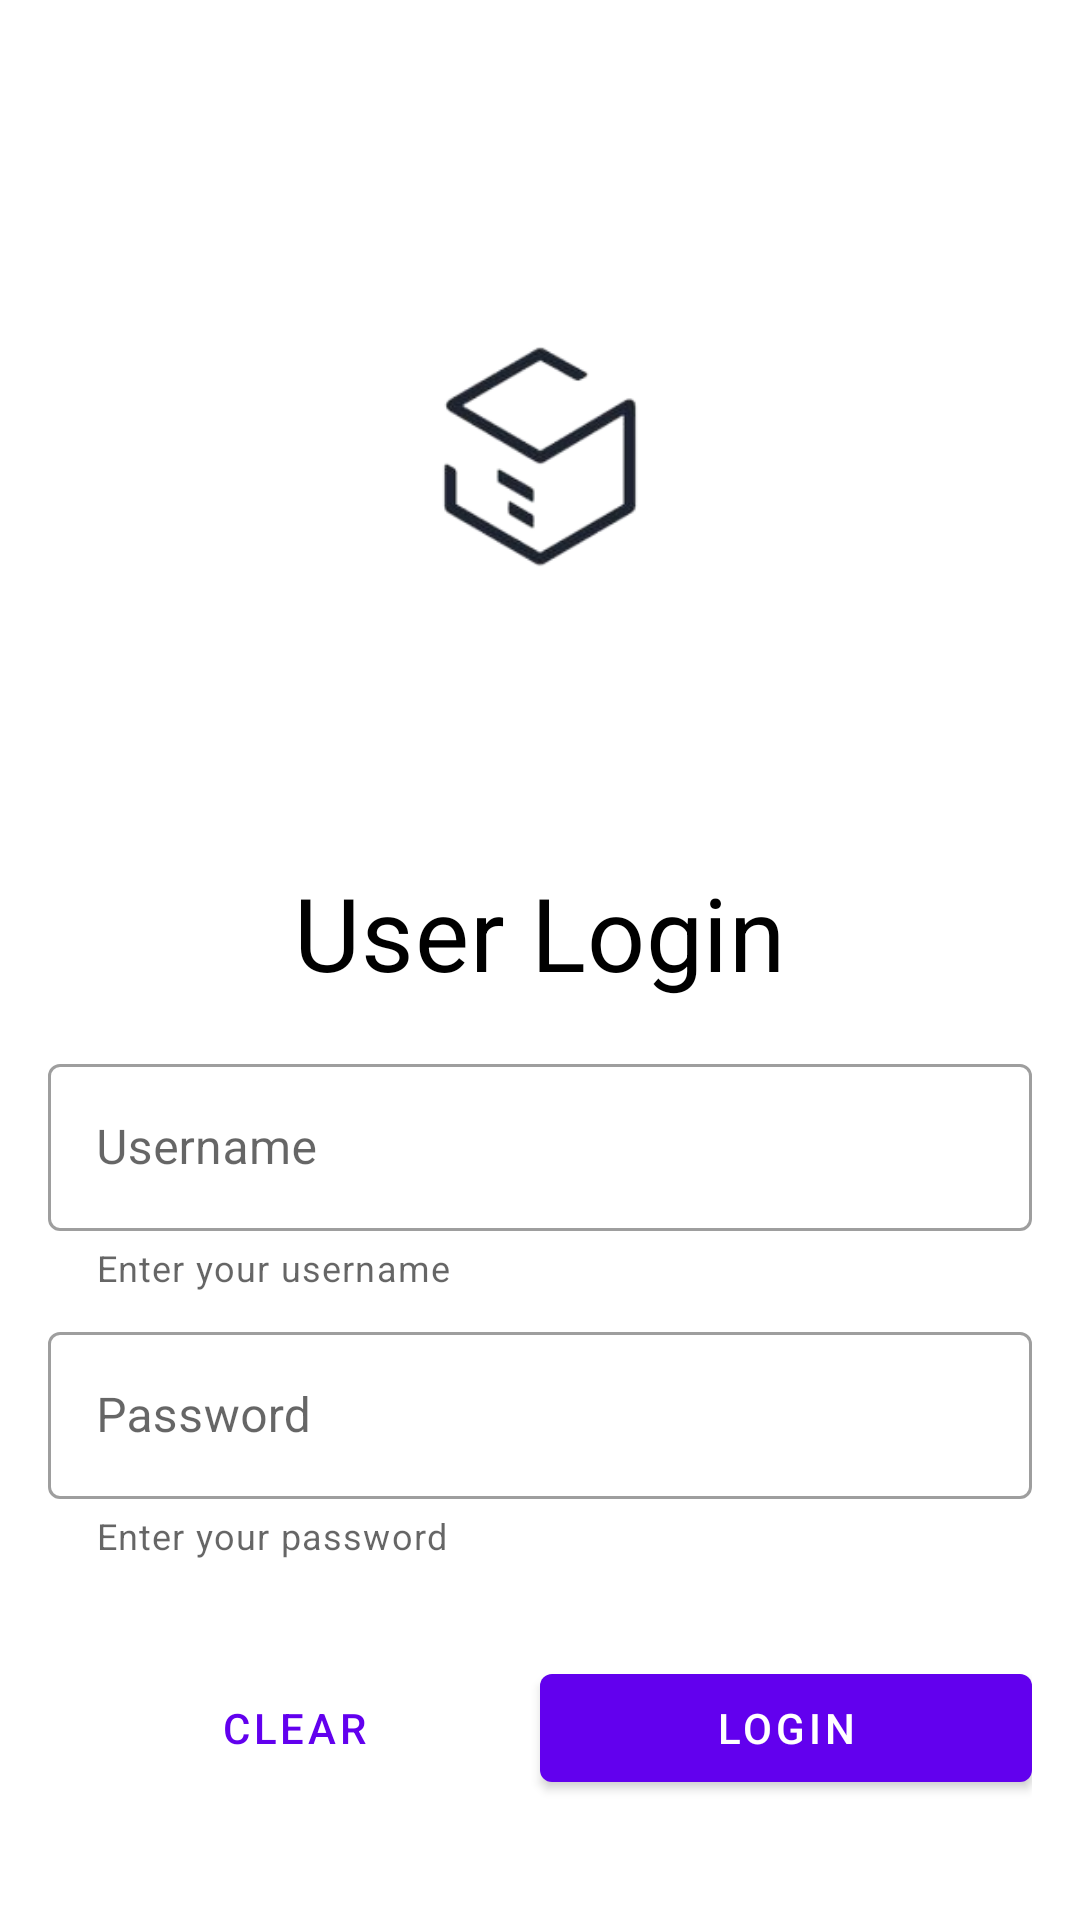

This screen was rendered from an Android layout file. Write that file and the resources it references.
<!-- AndroidManifest.xml: application theme Theme.QRier -->
<!-- res/layout/activity_main.xml -->
<?xml version="1.0" encoding="utf-8"?>
<androidx.constraintlayout.widget.ConstraintLayout xmlns:android="http://schemas.android.com/apk/res/android"
    xmlns:app="http://schemas.android.com/apk/res-auto"
    xmlns:tools="http://schemas.android.com/tools"
    android:id="@+id/mainLayout"
    android:layout_width="match_parent"
    android:layout_height="match_parent"
    tools:context=".MainActivity">

    <ImageView
        android:id="@+id/imageView"
        android:layout_width="240dp"
        android:layout_height="240dp"
        android:layout_marginTop="32dp"
        android:src="@drawable/logoapp"
        app:layout_constraintEnd_toEndOf="parent"
        app:layout_constraintStart_toStartOf="parent"
        app:layout_constraintTop_toTopOf="parent" />

    <TextView
        android:id="@+id/textView"
        android:layout_width="wrap_content"
        android:layout_height="wrap_content"
        android:layout_marginTop="16dp"
        android:text="User Login"
        android:textColor="@color/black"
        style="@style/TextAppearance.MaterialComponents.Headline4"
        app:layout_constraintEnd_toEndOf="@+id/imageView"
        app:layout_constraintStart_toStartOf="@+id/imageView"
        app:layout_constraintTop_toBottomOf="@+id/imageView" />

    <com.google.android.material.button.MaterialButton
        android:id="@+id/btnRegister"
        style="@style/Widget.MaterialComponents.Button.TextButton"
        android:layout_width="wrap_content"
        android:layout_height="wrap_content"
        android:layout_marginEnd="44dp"
        android:layout_marginBottom="44dp"
        android:text="Register"
        app:layout_constraintBottom_toBottomOf="parent"
        app:layout_constraintEnd_toEndOf="parent"
        app:layout_constraintHorizontal_bias="0.902"
        app:layout_constraintStart_toStartOf="parent" />

    <LinearLayout
        android:id="@+id/linearLayout2"
        android:layout_width="match_parent"
        android:layout_height="wrap_content"
        android:layout_marginStart="16dp"
        android:layout_marginEnd="16dp"
        app:layout_constraintTop_toBottomOf="@+id/textView"
        android:paddingTop="16dp"
        android:paddingBottom="16dp"
        android:orientation="vertical">
        <com.google.android.material.textfield.TextInputLayout
            android:id="@+id/inputLayoutUsername"
            android:layout_width="match_parent"
            android:layout_height="wrap_content"
            style="@style/Widget.MaterialComponents.TextInputLayout.OutlinedBox"
            android:hint="Username"
            app:errorEnabled="true"
            app:startIconDrawable="@drawable/ic_person_24"
            android:layout_marginBottom="8dp"
            app:helperText="Enter your username">

            <com.google.android.material.textfield.TextInputEditText
                android:id="@+id/inputLayoutUsernameLogin"
                android:layout_width="match_parent"
                android:layout_height="wrap_content"
                android:inputType="text"/>

        </com.google.android.material.textfield.TextInputLayout>

        <com.google.android.material.textfield.TextInputLayout
            android:id="@+id/inputLayoutPassword"
            android:layout_width="match_parent"
            android:layout_height="wrap_content"
            style="@style/Widget.MaterialComponents.TextInputLayout.OutlinedBox"
            android:hint="Password"
            app:errorEnabled="true"
            app:startIconDrawable="@drawable/ic_key_24"
            app:helperText="Enter your password">

            <com.google.android.material.textfield.TextInputEditText
                android:id="@+id/inputLayoutPasswordLogin"
                android:layout_width="match_parent"
                android:layout_height="wrap_content"
                android:inputType="textPassword"
                />

        </com.google.android.material.textfield.TextInputLayout>


    </LinearLayout>

    <LinearLayout
        android:id="@+id/linearLayout"
        android:layout_width="0dp"
        android:layout_height="wrap_content"
        android:layout_marginTop="16dp"
        app:layout_constraintEnd_toEndOf="@+id/linearLayout2"
        app:layout_constraintStart_toStartOf="@+id/linearLayout2"
        app:layout_constraintTop_toBottomOf="@+id/linearLayout2">

        <com.google.android.material.button.MaterialButton
            android:id="@+id/btnClear"
            style="@style/Widget.MaterialComponents.Button.TextButton"
            android:layout_width="wrap_content"
            android:layout_height="wrap_content"
            android:layout_weight="1"
            android:text="Clear" />

        <com.google.android.material.button.MaterialButton
            android:id="@+id/btnLogin"
            android:layout_width="wrap_content"
            android:layout_height="wrap_content"
            android:layout_weight="1"
            android:text="Login" />

    </LinearLayout>


</androidx.constraintlayout.widget.ConstraintLayout>
<!-- resources referenced by this layout -->
<resources>
  <!-- drawable logoapp: png bitmap (drawable, 17151 bytes) -->
  <style name="Theme.QRier" parent="Theme.MaterialComponents.DayNight.DarkActionBar">
          
          <item name="colorPrimary">@color/purple_500</item>
          <item name="colorPrimaryVariant">@color/purple_700</item>
          <item name="colorOnPrimary">@color/white</item>
          
          <item name="colorSecondary">@color/teal_200</item>
          <item name="colorSecondaryVariant">@color/teal_700</item>
          <item name="colorOnSecondary">@color/black</item>
          
          <item name="android:statusBarColor" tools:targetApi="l">?attr/colorPrimaryVariant</item>
          
      </style>
  <!-- not gathered from this repository: default colours our renderer supplied (Android Studio template values) -->
  <color name="purple_500">#FF6200EE</color>
  <color name="purple_700">#FF3700B3</color>
  <color name="teal_200">#FF03DAC5</color>
  <color name="teal_700">#FF018786</color>
  <color name="black">#FF000000</color>
  <color name="white">#FFFFFFFF</color>
</resources>
